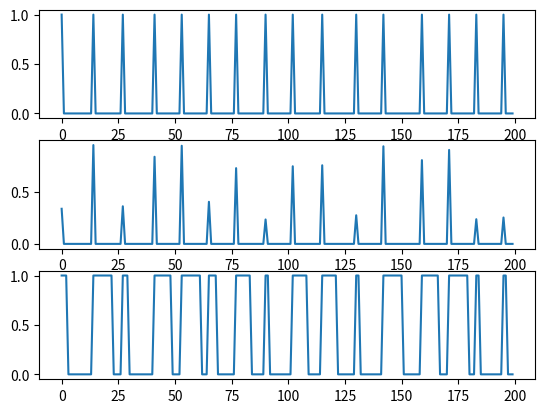

Source code (Python):
#!/usr/bin/env python

import numpy as np
import matplotlib.pyplot as plt

def gen_deltas(len_data):
    deltas = np.zeros((1, len_data), np.float32)
    i = 0 
    while i < len_data:
        a = np.random.randint(2)
        deltas[0, i] = a
        if a == 1:
            i += 11
        i += 1
    return deltas 

def gen_steps(deltas):
    steps = np.zeros_like(deltas, np.float32)
    for i in range(0, deltas.shape[1]):
        if deltas[0, i] == 1:
            steps[0, i] = np.random.rand()
    return steps

def gen_pulses(deltas, steps):
    pulses = np.zeros_like(deltas, np.float32)
    for i in range(0, deltas.shape[1]):
        if deltas[0, i] == 1:
            pulse_len = int(steps[0, i] * 10)
            if i + pulse_len < deltas.shape[1]:
                pulses[0, i:i + pulse_len] = 1
            else:
                pulses[0, i:-1] = 1
    return pulses

def gen_data(data_len):
    x = np.zeros((data_len, 2), np.float32)
    deltas = gen_deltas(data_len)
    x[:, 0] = deltas[0, :].T
    steps = gen_steps(deltas)
    x[:, 1] = steps[0, :].T
    pulses = gen_pulses(deltas, steps)
    y = np.zeros((data_len, 1), np.float32)
    y[:, 0] = pulses[0, :].T
    return x, y

if __name__ == '__main__':
    data_len = 200
    x, y = gen_data(data_len)
    plt.subplot(311)
    plt.plot(x[:, 0])
    plt.subplot(312)
    plt.plot(x[:, 1])
    plt.subplot(313)
    plt.plot(y[:, 0])
    plt.show()

